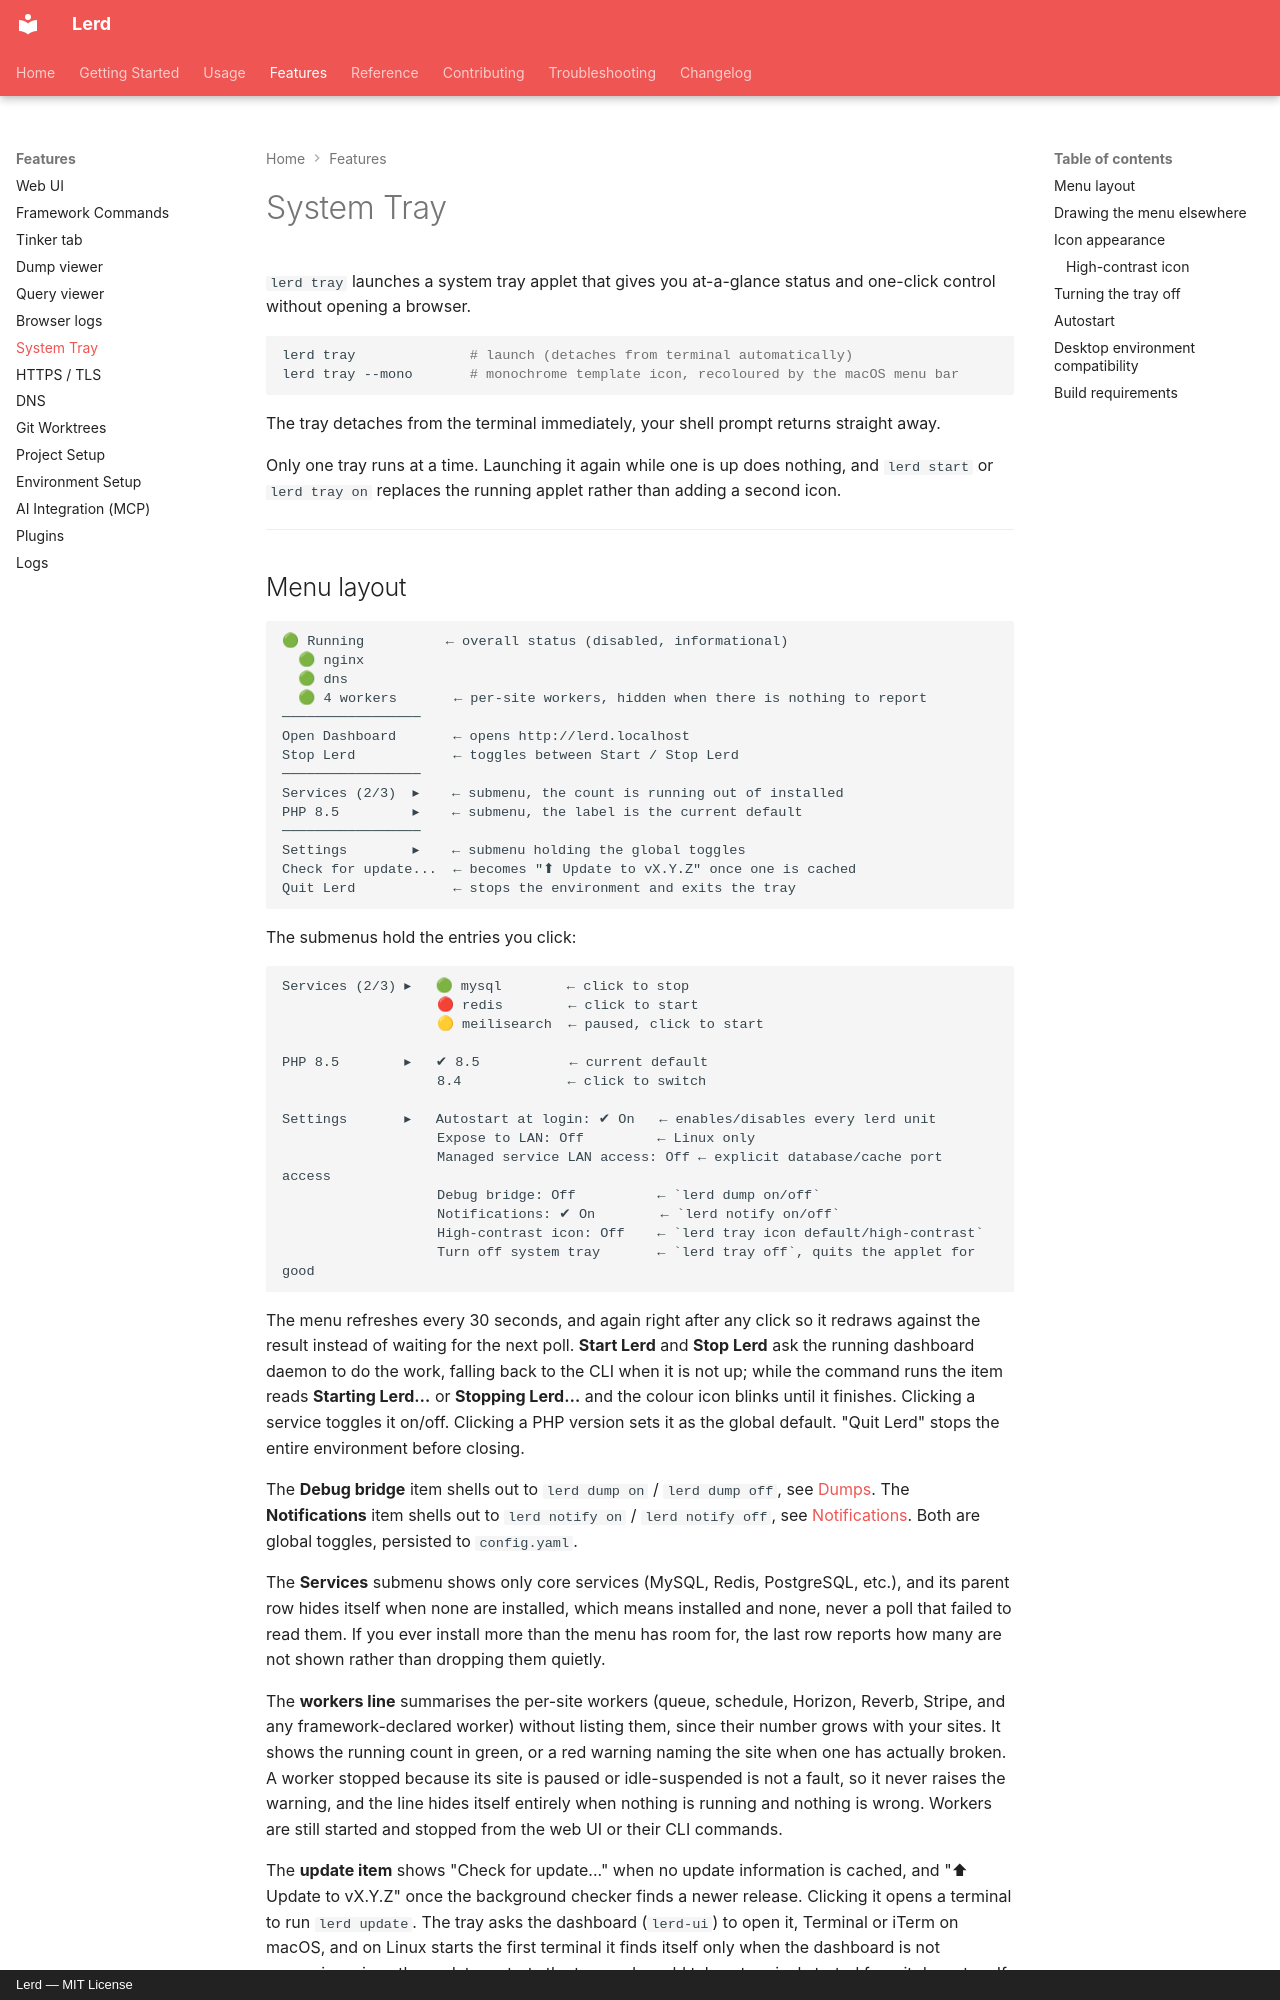

repository: lerd-env/lerd · page: features/system-tray/index.html · generator: mkdocs · copyright: Lerd — MIT License

# System Tray

`lerd tray` launches a system tray applet that gives you at-a-glance status and one-click control without opening a browser.

```bash
lerd tray              # launch (detaches from terminal automatically)
lerd tray --mono       # monochrome template icon, recoloured by the macOS menu bar
```

The tray detaches from the terminal immediately, your shell prompt returns straight away.

Only one tray runs at a time. Launching it again while one is up does nothing, and `lerd start` or `lerd tray on` replaces the running applet rather than adding a second icon.

---
